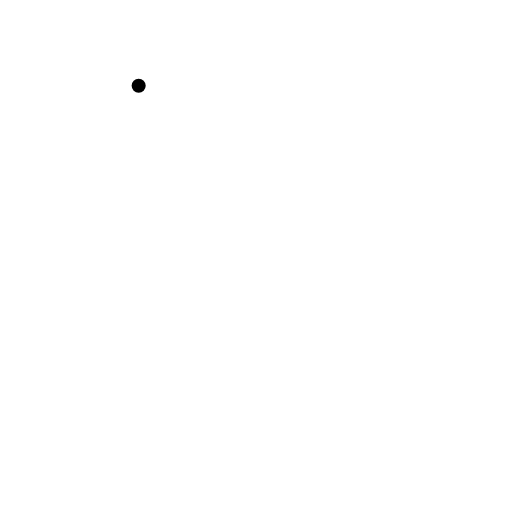
t = 0.00 s
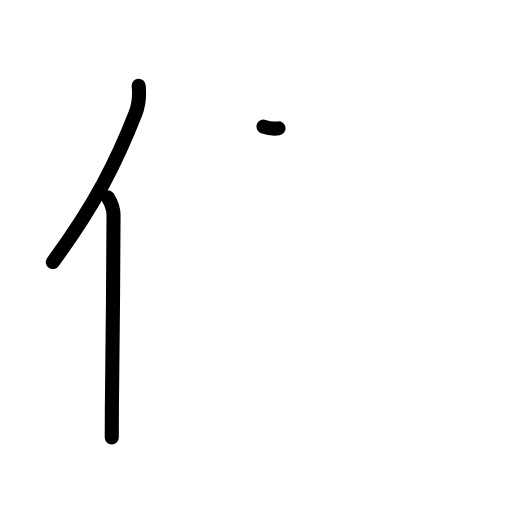
t = 2.19 s
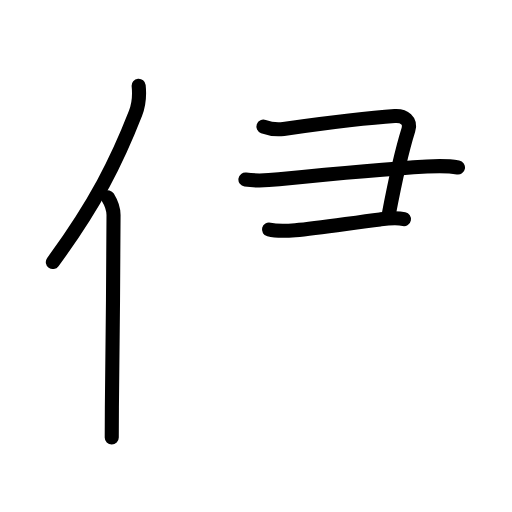
t = 4.42 s
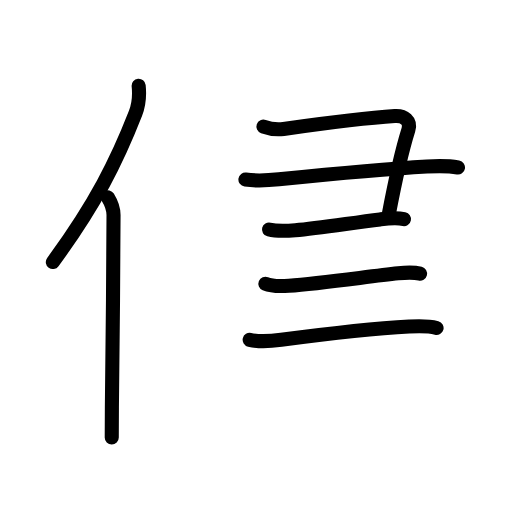
t = 6.58 s
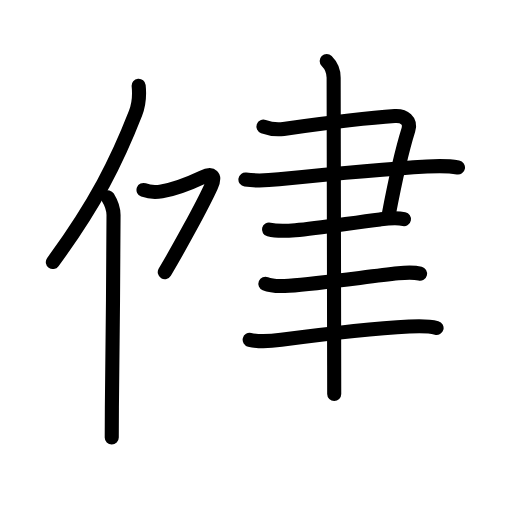
t = 8.81 s
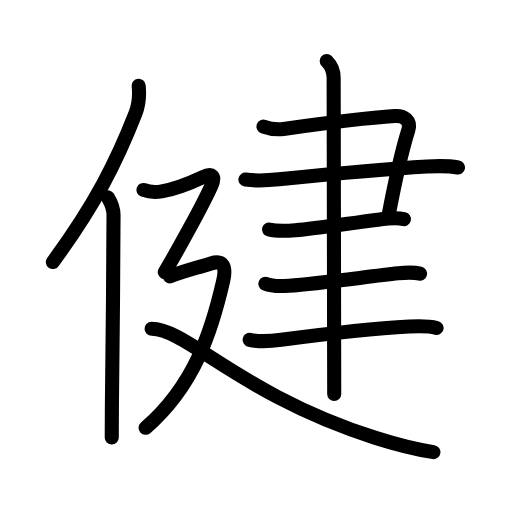
t = 11.00 s

The animated SVG that drew these frames (rendered in a browser with its animation timeline set to each time). Animation: 43 SMIL elements (animate=43); one cycle of 11.00 s.

<?xml version="1.0" encoding="UTF-8"?>
<!--
AniKanjiVG is licensed by CC-BY-SA Paul C. Sommerhoff (https://bitbucket.org/sommerhoff/anikanjivg).
AniKanjiVG uses KanjiVG which is licensed by CC-BY-SA Ulrich Apel (http://kanjivg.tagaini.net).
See also http://creativecommons.org/licenses/by-sa/3.0/
-->
<svg xmlns:kvg='http://kanjivg.tagaini.net' xmlns='http://www.w3.org/2000/svg' width='109' height='109' viewBox='0 0 109 109' style='fill:none;stroke:#000000;stroke-width:3;stroke-linecap:round;stroke-linejoin:round;' id="kvg:kanji_05065"><g id="kvg:05065" kvg:element="健"><g id="kvg:05065-g1" kvg:element="亻" kvg:variant="true" kvg:original="人" kvg:position="left" kvg:radical="general"><path id="kvg:05065-s1" kvg:type="㇒" d="M29.52,18.25c0.19,1.86-0.05,4.31-0.68,5.9c-3.97,10.18-8.5,19.24-17.59,31.64"><animate attributeName="d" begin="0.0s" dur="0.5s" from="M29.52,18.25C29.52,18.25,29.52,18.25,29.52,18.25" to="M29.52,18.25c0.19,1.86-0.05,4.31-0.68,5.9" />
<animate attributeName="d" begin="0.5s" dur="0.5s" from="M29.52,18.25c0.19,1.86-0.05,4.31-0.68,5.9c0,0,0,0,0,0,0" to="M29.52,18.25c0.19,1.86-0.05,4.31-0.68,5.9c-3.97,10.18-8.5,19.24-17.59,31.64" />
</path>
<path id="kvg:05065-s2" kvg:type="㇑" d="M22.95,42c0.54,0.88,1.22,2.35,1.22,3.79c0,12.75-0.26,29.34-0.35,40.96c-0.02,2.35-0.03,4.5-0.03,6.38"><animate attributeName="d" begin="1.0s" dur="0.3333333333333333s" from="M22.95,42C22.95,42,22.95,42,22.95,42" to="M22.95,42c0.54,0.88,1.22,2.35,1.22,3.79" />
<animate attributeName="d" begin="1.3333333333333333s" dur="0.3333333333333333s" from="M22.95,42c0.54,0.88,1.22,2.35,1.22,3.79c0,0,0,0,0,0,0" to="M22.95,42c0.54,0.88,1.22,2.35,1.22,3.79c0,12.75-0.26,29.34-0.35,40.96" />
<animate attributeName="d" begin="1.6666666666666665s" dur="0.3333333333333333s" from="M22.95,42c0.54,0.88,1.22,2.35,1.22,3.79c0,12.75-0.26,29.34-0.35,40.96c0,0,0,0,0,0,0" to="M22.95,42c0.54,0.88,1.22,2.35,1.22,3.79c0,12.75-0.26,29.34-0.35,40.96c-0.02,2.35-0.03,4.5-0.03,6.38" />
<animate attributeName="d" begin="0s" dur="1.0s" from="M-100,-100" to="M-100,-100" />
</path>
</g>
<g id="kvg:05065-g2" kvg:element="建" kvg:position="right" kvg:phon="建"><g id="kvg:05065-g3" kvg:element="聿"><g id="kvg:05065-g4" kvg:element="⺕" kvg:variant="true" kvg:original="彑"><path id="kvg:05065-s3" kvg:type="㇕c" d="M56.08,26.95c1.54,0.55,2.84,0.7,4.28,0.5c8.52-1.2,17.39-2.35,23.68-2.75c2.04-0.13,3.5,1.03,2.9,2.95c-1.56,4.97-2.94,11.47-4.21,18.17"><animate attributeName="d" begin="2.0s" dur="0.25s" from="M56.08,26.95C56.08,26.95,56.08,26.95,56.08,26.95" to="M56.08,26.95c1.54,0.55,2.84,0.7,4.28,0.5" />
<animate attributeName="d" begin="2.25s" dur="0.25s" from="M56.08,26.95c1.54,0.55,2.84,0.7,4.28,0.5c0,0,0,0,0,0,0" to="M56.08,26.95c1.54,0.55,2.84,0.7,4.28,0.5c8.52-1.2,17.39-2.35,23.68-2.75" />
<animate attributeName="d" begin="2.5s" dur="0.25s" from="M56.08,26.95c1.54,0.55,2.84,0.7,4.28,0.5c8.52-1.2,17.39-2.35,23.68-2.75c0,0,0,0,0,0,0" to="M56.08,26.95c1.54,0.55,2.84,0.7,4.28,0.5c8.52-1.2,17.39-2.35,23.68-2.75c2.04-0.13,3.5,1.03,2.9,2.95" />
<animate attributeName="d" begin="2.75s" dur="0.25s" from="M56.08,26.95c1.54,0.55,2.84,0.7,4.28,0.5c8.52-1.2,17.39-2.35,23.68-2.75c2.04-0.13,3.5,1.03,2.9,2.95c0,0,0,0,0,0,0" to="M56.08,26.95c1.54,0.55,2.84,0.7,4.28,0.5c8.52-1.2,17.39-2.35,23.68-2.75c2.04-0.13,3.5,1.03,2.9,2.95c-1.56,4.97-2.94,11.47-4.21,18.17" />
<animate attributeName="d" begin="0s" dur="2.0s" from="M-100,-100" to="M-100,-100" />
</path>
<path id="kvg:05065-s4" kvg:type="㇐" d="M52.25,38.23c2.3,0.32,4.84,0.19,7.13-0.05c8.5-0.86,21.76-2.16,31.5-2.73c2.23-0.13,4.37-0.2,6.62,0.2"><animate attributeName="d" begin="3.0s" dur="0.3333333333333333s" from="M52.25,38.23C52.25,38.23,52.25,38.23,52.25,38.23" to="M52.25,38.23c2.3,0.32,4.84,0.19,7.13-0.05" />
<animate attributeName="d" begin="3.3333333333333335s" dur="0.3333333333333333s" from="M52.25,38.23c2.3,0.32,4.84,0.19,7.13-0.05c0,0,0,0,0,0,0" to="M52.25,38.23c2.3,0.32,4.84,0.19,7.13-0.05c8.5-0.86,21.76-2.16,31.5-2.73" />
<animate attributeName="d" begin="3.6666666666666665s" dur="0.3333333333333333s" from="M52.25,38.23c2.3,0.32,4.84,0.19,7.13-0.05c8.5-0.86,21.76-2.16,31.5-2.73c0,0,0,0,0,0,0" to="M52.25,38.23c2.3,0.32,4.84,0.19,7.13-0.05c8.5-0.86,21.76-2.16,31.5-2.73c2.23-0.13,4.37-0.2,6.62,0.2" />
<animate attributeName="d" begin="0s" dur="3.0s" from="M-100,-100" to="M-100,-100" />
</path>
<path id="kvg:05065-s5" kvg:type="㇐" d="M57.27,48.86c1.84,0.46,3.75,0.31,5.61,0.16c4.75-0.4,11.59-1.51,18.02-2.31c1.78-0.22,3.33-0.43,5.1-0.07"><animate attributeName="d" begin="4.0s" dur="0.3333333333333333s" from="M57.27,48.86C57.27,48.86,57.27,48.86,57.27,48.86" to="M57.27,48.86c1.84,0.46,3.75,0.31,5.61,0.16" />
<animate attributeName="d" begin="4.333333333333333s" dur="0.3333333333333333s" from="M57.27,48.86c1.84,0.46,3.75,0.31,5.61,0.16c0,0,0,0,0,0,0" to="M57.27,48.86c1.84,0.46,3.75,0.31,5.61,0.16c4.75-0.4,11.59-1.51,18.02-2.31" />
<animate attributeName="d" begin="4.666666666666667s" dur="0.3333333333333333s" from="M57.27,48.86c1.84,0.46,3.75,0.31,5.61,0.16c4.75-0.4,11.59-1.51,18.02-2.31c0,0,0,0,0,0,0" to="M57.27,48.86c1.84,0.46,3.75,0.31,5.61,0.16c4.75-0.4,11.59-1.51,18.02-2.31c1.78-0.22,3.33-0.43,5.1-0.07" />
<animate attributeName="d" begin="0s" dur="4.0s" from="M-100,-100" to="M-100,-100" />
</path>
</g>
<path id="kvg:05065-s6" kvg:type="㇐" d="M56.5,60.42c1.49,0.62,3.44,0.53,5,0.41c6.77-0.51,16.63-1.93,23.27-2.65c1.6-0.17,3.07-0.32,4.65,0.08"><animate attributeName="d" begin="5.0s" dur="0.3333333333333333s" from="M56.5,60.42C56.5,60.42,56.5,60.42,56.5,60.42" to="M56.5,60.42c1.49,0.62,3.44,0.53,5,0.41" />
<animate attributeName="d" begin="5.333333333333333s" dur="0.3333333333333333s" from="M56.5,60.42c1.49,0.62,3.44,0.53,5,0.41c0,0,0,0,0,0,0" to="M56.5,60.42c1.49,0.62,3.44,0.53,5,0.41c6.77-0.51,16.63-1.93,23.27-2.65" />
<animate attributeName="d" begin="5.666666666666667s" dur="0.3333333333333333s" from="M56.5,60.42c1.49,0.62,3.44,0.53,5,0.41c6.77-0.51,16.63-1.93,23.27-2.65c0,0,0,0,0,0,0" to="M56.5,60.42c1.49,0.62,3.44,0.53,5,0.41c6.77-0.51,16.63-1.93,23.27-2.65c1.6-0.17,3.07-0.32,4.65,0.08" />
<animate attributeName="d" begin="0s" dur="5.0s" from="M-100,-100" to="M-100,-100" />
</path>
<path id="kvg:05065-s7" kvg:type="㇐" d="M53.15,72.34c2.23,0.53,4.57,0.29,6.72,0.01c9.35-1.24,19.58-2.42,27.25-2.83c1.99-0.11,3.88-0.22,5.82,0.3"><animate attributeName="d" begin="6.0s" dur="0.3333333333333333s" from="M53.15,72.34C53.15,72.34,53.15,72.34,53.15,72.34" to="M53.15,72.34c2.23,0.53,4.57,0.29,6.72,0.01" />
<animate attributeName="d" begin="6.333333333333333s" dur="0.3333333333333333s" from="M53.15,72.34c2.23,0.53,4.57,0.29,6.72,0.01c0,0,0,0,0,0,0" to="M53.15,72.34c2.23,0.53,4.57,0.29,6.72,0.01c9.35-1.24,19.58-2.42,27.25-2.83" />
<animate attributeName="d" begin="6.666666666666667s" dur="0.3333333333333333s" from="M53.15,72.34c2.23,0.53,4.57,0.29,6.72,0.01c9.35-1.24,19.58-2.42,27.25-2.83c0,0,0,0,0,0,0" to="M53.15,72.34c2.23,0.53,4.57,0.29,6.72,0.01c9.35-1.24,19.58-2.42,27.25-2.83c1.99-0.11,3.88-0.22,5.82,0.3" />
<animate attributeName="d" begin="0s" dur="6.0s" from="M-100,-100" to="M-100,-100" />
</path>
<g id="kvg:05065-g5" kvg:element="丨"><path id="kvg:05065-s8" kvg:type="㇑" d="M69.55,13c0.91,0.91,1.48,2.25,1.48,3.56c0,0.68,0.08,44.52,0.11,61.32c0,3,0.01,5.14,0.01,6.01"><animate attributeName="d" begin="7.0s" dur="0.3333333333333333s" from="M69.55,13C69.55,13,69.55,13,69.55,13" to="M69.55,13c0.91,0.91,1.48,2.25,1.48,3.56" />
<animate attributeName="d" begin="7.333333333333333s" dur="0.3333333333333333s" from="M69.55,13c0.91,0.91,1.48,2.25,1.48,3.56c0,0,0,0,0,0,0" to="M69.55,13c0.91,0.91,1.48,2.25,1.48,3.56c0,0.68,0.08,44.52,0.11,61.32" />
<animate attributeName="d" begin="7.666666666666667s" dur="0.3333333333333333s" from="M69.55,13c0.91,0.91,1.48,2.25,1.48,3.56c0,0.68,0.08,44.52,0.11,61.32c0,0,0,0,0,0,0" to="M69.55,13c0.91,0.91,1.48,2.25,1.48,3.56c0,0.68,0.08,44.52,0.11,61.32c0,3,0.01,5.14,0.01,6.01" />
<animate attributeName="d" begin="0s" dur="7.0s" from="M-100,-100" to="M-100,-100" />
</path>
</g>
</g>
<g id="kvg:05065-g6" kvg:element="廴" kvg:position="nyo"><path id="kvg:05065-s9" kvg:type="㇇" d="M30.55,40.44c1.2,0.43,2.75,0.49,3.88,0.29c1.94-0.35,5.44-1.48,8.64-2.99c2.09-0.98,2.93-0.37,1.88,1.93c-1.94,4.26-7.08,13.58-9.87,18.26"><animate attributeName="d" begin="8.0s" dur="0.25s" from="M30.55,40.44C30.55,40.44,30.55,40.44,30.55,40.44" to="M30.55,40.44c1.2,0.43,2.75,0.49,3.88,0.29" />
<animate attributeName="d" begin="8.25s" dur="0.25s" from="M30.55,40.44c1.2,0.43,2.75,0.49,3.88,0.29c0,0,0,0,0,0,0" to="M30.55,40.44c1.2,0.43,2.75,0.49,3.88,0.29c1.94-0.35,5.44-1.48,8.64-2.99" />
<animate attributeName="d" begin="8.5s" dur="0.25s" from="M30.55,40.44c1.2,0.43,2.75,0.49,3.88,0.29c1.94-0.35,5.44-1.48,8.64-2.99c0,0,0,0,0,0,0" to="M30.55,40.44c1.2,0.43,2.75,0.49,3.88,0.29c1.94-0.35,5.44-1.48,8.64-2.99c2.09-0.98,2.93-0.37,1.88,1.93" />
<animate attributeName="d" begin="8.75s" dur="0.25s" from="M30.55,40.44c1.2,0.43,2.75,0.49,3.88,0.29c1.94-0.35,5.44-1.48,8.64-2.99c2.09-0.98,2.93-0.37,1.88,1.93c0,0,0,0,0,0,0" to="M30.55,40.44c1.2,0.43,2.75,0.49,3.88,0.29c1.94-0.35,5.44-1.48,8.64-2.99c2.09-0.98,2.93-0.37,1.88,1.93c-1.94,4.26-7.08,13.58-9.87,18.26" />
<animate attributeName="d" begin="0s" dur="8.0s" from="M-100,-100" to="M-100,-100" />
</path>
<path id="kvg:05065-s10" kvg:type="㇇a" d="M36.16,58.83c3.71-1.33,5.5-1.72,8.74-2.75c2.6-0.83,3.3,0.67,2.63,3.64C45.12,70.25,41.5,82,31,91.08"><animate attributeName="d" begin="9.0s" dur="0.3333333333333333s" from="M36.16,58.83C36.16,58.83,36.16,58.83,36.16,58.83" to="M36.16,58.83c3.71-1.33,5.5-1.72,8.74-2.75" />
<animate attributeName="d" begin="9.333333333333334s" dur="0.3333333333333333s" from="M36.16,58.83c3.71-1.33,5.5-1.72,8.74-2.75c0,0,0,0,0,0,0" to="M36.16,58.83c3.71-1.33,5.5-1.72,8.74-2.75c2.6-0.83,3.3,0.67,2.63,3.64" />
<animate attributeName="d" begin="9.666666666666666s" dur="0.3333333333333333s" from="M36.16,58.83c3.71-1.33,5.5-1.72,8.74-2.75c2.6-0.83,3.3,0.67,2.63,3.64c0,0,0,0,0,0,0" to="M36.16,58.83c3.71-1.33,5.5-1.72,8.74-2.75c2.6-0.83,3.3,0.67,2.63,3.64C45.12,70.25,41.5,82,31,91.08" />
<animate attributeName="d" begin="0s" dur="9.0s" from="M-100,-100" to="M-100,-100" />
</path>
<path id="kvg:05065-s11" kvg:type="㇏" d="M32.27,70c7.48,0,19.36,14.25,47.59,23.19c4.47,1.42,7.52,2.31,12.41,3.06"><animate attributeName="d" begin="10.0s" dur="0.5s" from="M32.27,70C32.27,70,32.27,70,32.27,70" to="M32.27,70c7.48,0,19.36,14.25,47.59,23.19" />
<animate attributeName="d" begin="10.5s" dur="0.5s" from="M32.27,70c7.48,0,19.36,14.25,47.59,23.19c0,0,0,0,0,0,0" to="M32.27,70c7.48,0,19.36,14.25,47.59,23.19c4.47,1.42,7.52,2.31,12.41,3.06" />
<animate attributeName="d" begin="0s" dur="10.0s" from="M-100,-100" to="M-100,-100" />
</path>
</g>
</g>
</g>
</svg>
